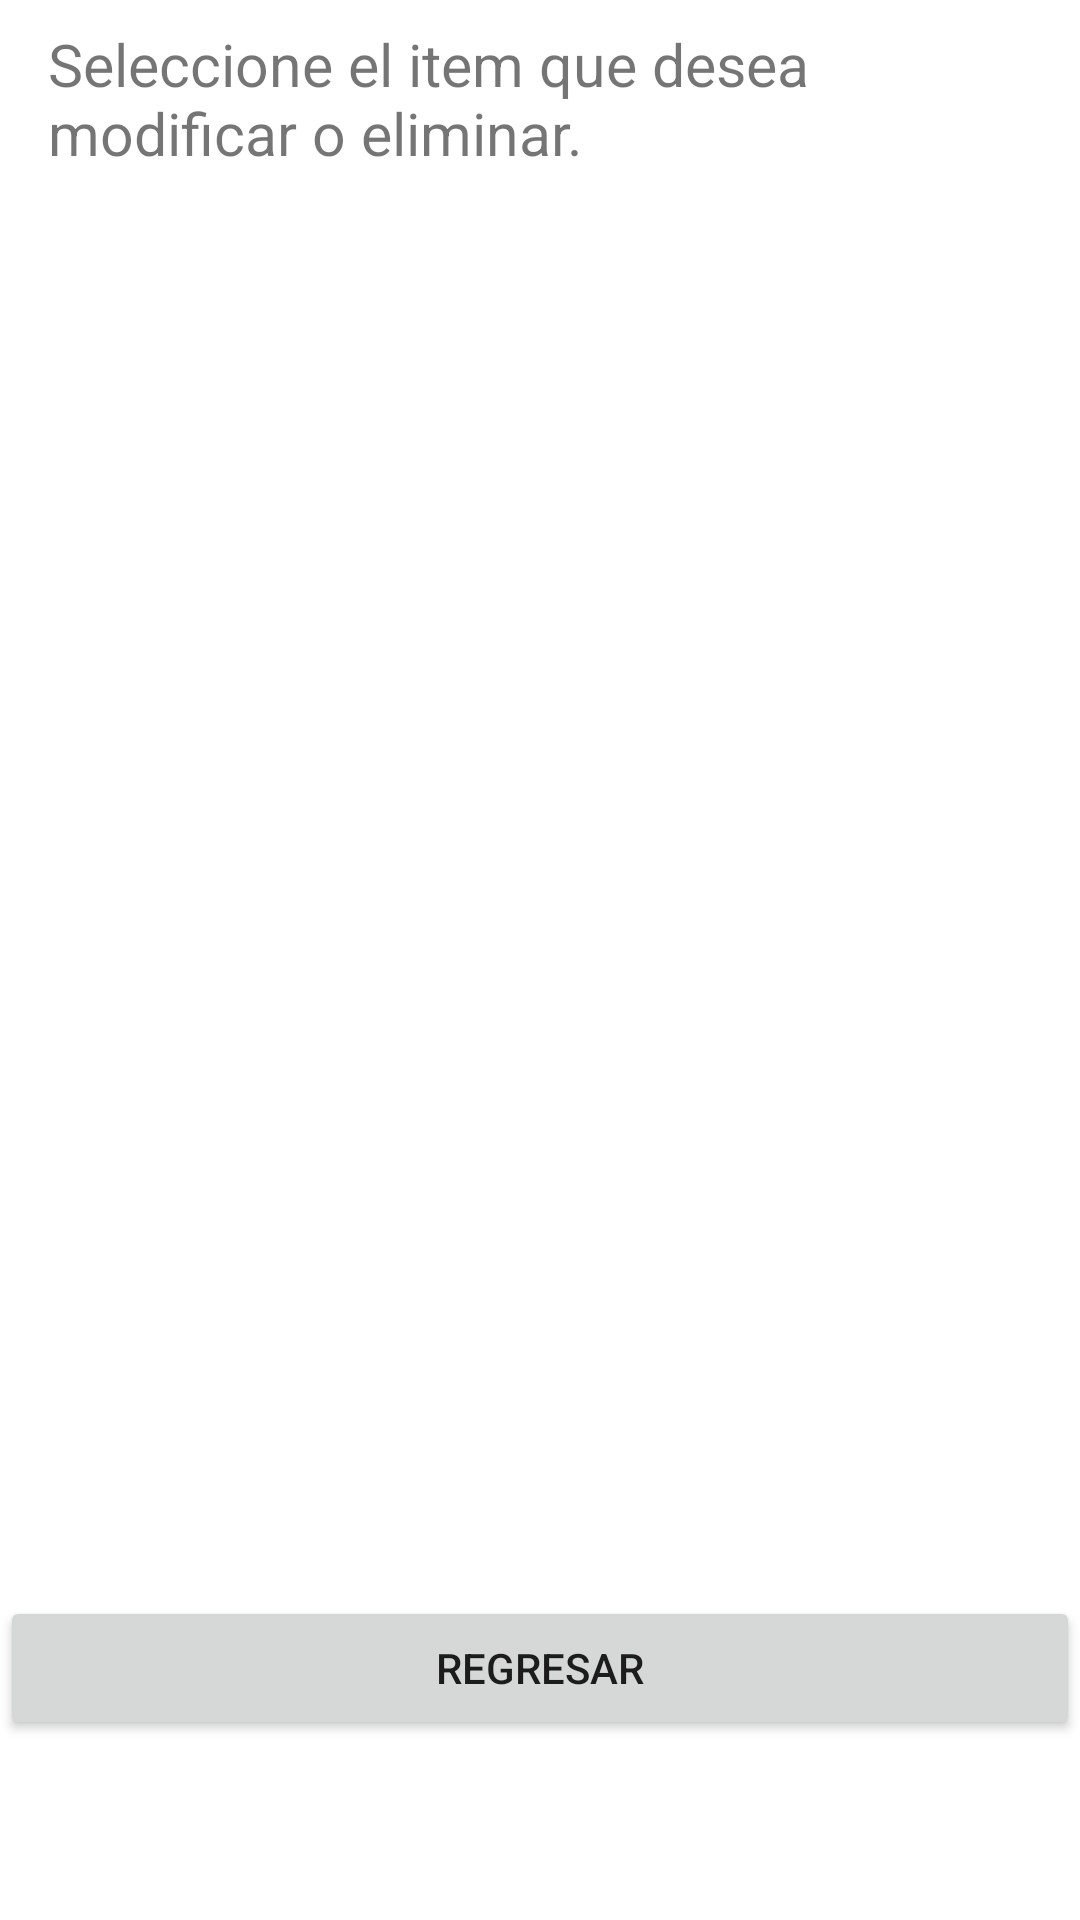

The Android layout XML behind this screen, and the referenced resources:
<!-- AndroidManifest.xml: application theme Theme.Ejercicio1_3Jonathan_Vivian -->
<!-- res/layout/activity_lista.xml -->
<?xml version="1.0" encoding="utf-8"?>
<androidx.constraintlayout.widget.ConstraintLayout xmlns:android="http://schemas.android.com/apk/res/android"
    xmlns:app="http://schemas.android.com/apk/res-auto"
    xmlns:tools="http://schemas.android.com/tools"
    android:layout_width="match_parent"
    android:layout_height="match_parent"
    tools:context=".ActivityLista">

    <ScrollView
        android:id="@+id/scrollView2"
        android:layout_width="match_parent"
        android:layout_height="match_parent">

        <LinearLayout
            android:layout_width="match_parent"
            android:layout_height="wrap_content"
            android:orientation="vertical" >

            <TextView
                android:id="@+id/textView4"
                android:layout_width="match_parent"
                android:layout_height="50dp"
                android:layout_marginLeft="16dp"
                android:layout_marginTop="8dp"
                android:layout_marginRight="16dp"
                android:text="Seleccione el item que desea modificar o eliminar."
                app:autoSizeTextType="uniform" />

            <ListView
                android:id="@+id/listar"
                android:layout_width="match_parent"
                android:layout_height="474dp">

            </ListView>

            <Button
                android:id="@+id/btnlistaregresar"
                android:layout_width="match_parent"
                android:layout_height="wrap_content"
                android:text="Regresar" />
        </LinearLayout>
    </ScrollView>

</androidx.constraintlayout.widget.ConstraintLayout>
<!-- resources referenced by this layout -->
<resources>
  <style name="Theme.Ejercicio1_3Jonathan_Vivian" parent="Theme.MaterialComponents.DayNight.DarkActionBar">
          
          <item name="colorPrimary">@color/purple_500</item>
          <item name="colorPrimaryVariant">@color/purple_700</item>
          <item name="colorOnPrimary">@color/white</item>
          
          <item name="colorSecondary">@color/teal_200</item>
          <item name="colorSecondaryVariant">@color/teal_700</item>
          <item name="colorOnSecondary">@color/black</item>
          
          <item name="android:statusBarColor" tools:targetApi="l">?attr/colorPrimaryVariant</item>
          
      </style>
  <!-- not gathered from this repository: default colours our renderer supplied (Android Studio template values) -->
  <color name="purple_500">#FF6200EE</color>
  <color name="purple_700">#FF3700B3</color>
  <color name="teal_200">#FF03DAC5</color>
  <color name="teal_700">#FF018786</color>
  <color name="black">#FF000000</color>
  <color name="white">#FFFFFFFF</color>
</resources>
